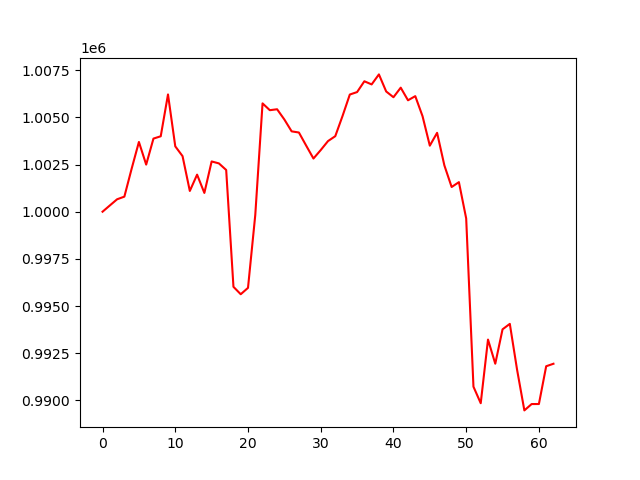

Data behind this chart, as committed beside it:
account_value, date, daily_return
1000000, 2024-10-07, 
1000331, 2024-10-08, 0.0003306
1000658, 2024-10-09, 0.0003276
1000799, 2024-10-10, 0.0001404
1002278, 2024-10-11, 0.001478
1003696, 2024-10-14, 0.001415
1002496, 2024-10-15, -0.001195
1003875, 2024-10-16, 0.001375
1003998, 2024-10-17, 0.0001225
1006214, 2024-10-18, 0.002207
1003464, 2024-10-21, -0.002733
1002945, 2024-10-22, -0.0005167
1001100, 2024-10-23, -0.00184
1001964, 2024-10-24, 0.0008636
1000995, 2024-10-25, -0.0009671
1002663, 2024-10-28, 0.001666
1002560, 2024-10-29, -0.0001032
1002212, 2024-10-30, -0.0003474
996019, 2024-10-31, -0.006179
995626, 2024-11-01, -0.0003947
995964, 2024-11-04, 0.0003393
999828, 2024-11-05, 0.003879
1005741, 2024-11-06, 0.005914
1005380, 2024-11-07, -0.0003588
1005429, 2024-11-08, 4.934428634695287e-05
1004886, 2024-11-11, -0.0005402
1004258, 2024-11-12, -0.0006252
1004197, 2024-11-13, -6.050591520634363e-05
1003502, 2024-11-14, -0.0006922
1002818, 2024-11-15, -0.0006815
1003266, 2024-11-18, 0.0004469
1003743, 2024-11-19, 0.0004746
1004003, 2024-11-20, 0.0002593
1005074, 2024-11-21, 0.001067
1006210, 2024-11-22, 0.00113
1006340, 2024-11-25, 0.0001288
1006912, 2024-11-26, 0.0005689
1006746, 2024-11-27, -0.0001651
1007277, 2024-11-29, 0.0005271
1006372, 2024-12-02, -0.0008981
1006067, 2024-12-03, -0.0003034
1006574, 2024-12-04, 0.0005039
1005904, 2024-12-05, -0.000665
1006124, 2024-12-06, 0.0002188
1005061, 2024-12-09, -0.001057
1003500, 2024-12-10, -0.001554
1004180, 2024-12-11, 0.000678
1002456, 2024-12-12, -0.001717
1001309, 2024-12-13, -0.001144
1001567, 2024-12-16, 0.0002578
999644, 2024-12-17, -0.00192
990727, 2024-12-18, -0.00892
989850, 2024-12-19, -0.0008847
993223, 2024-12-20, 0.003408
991944, 2024-12-23, -0.001288
993766, 2024-12-24, 0.001837
994055, 2024-12-26, 0.0002911
991622, 2024-12-27, -0.002448
989470, 2024-12-30, -0.00217
989806, 2024-12-31, 0.0003399
... 3 more rows
